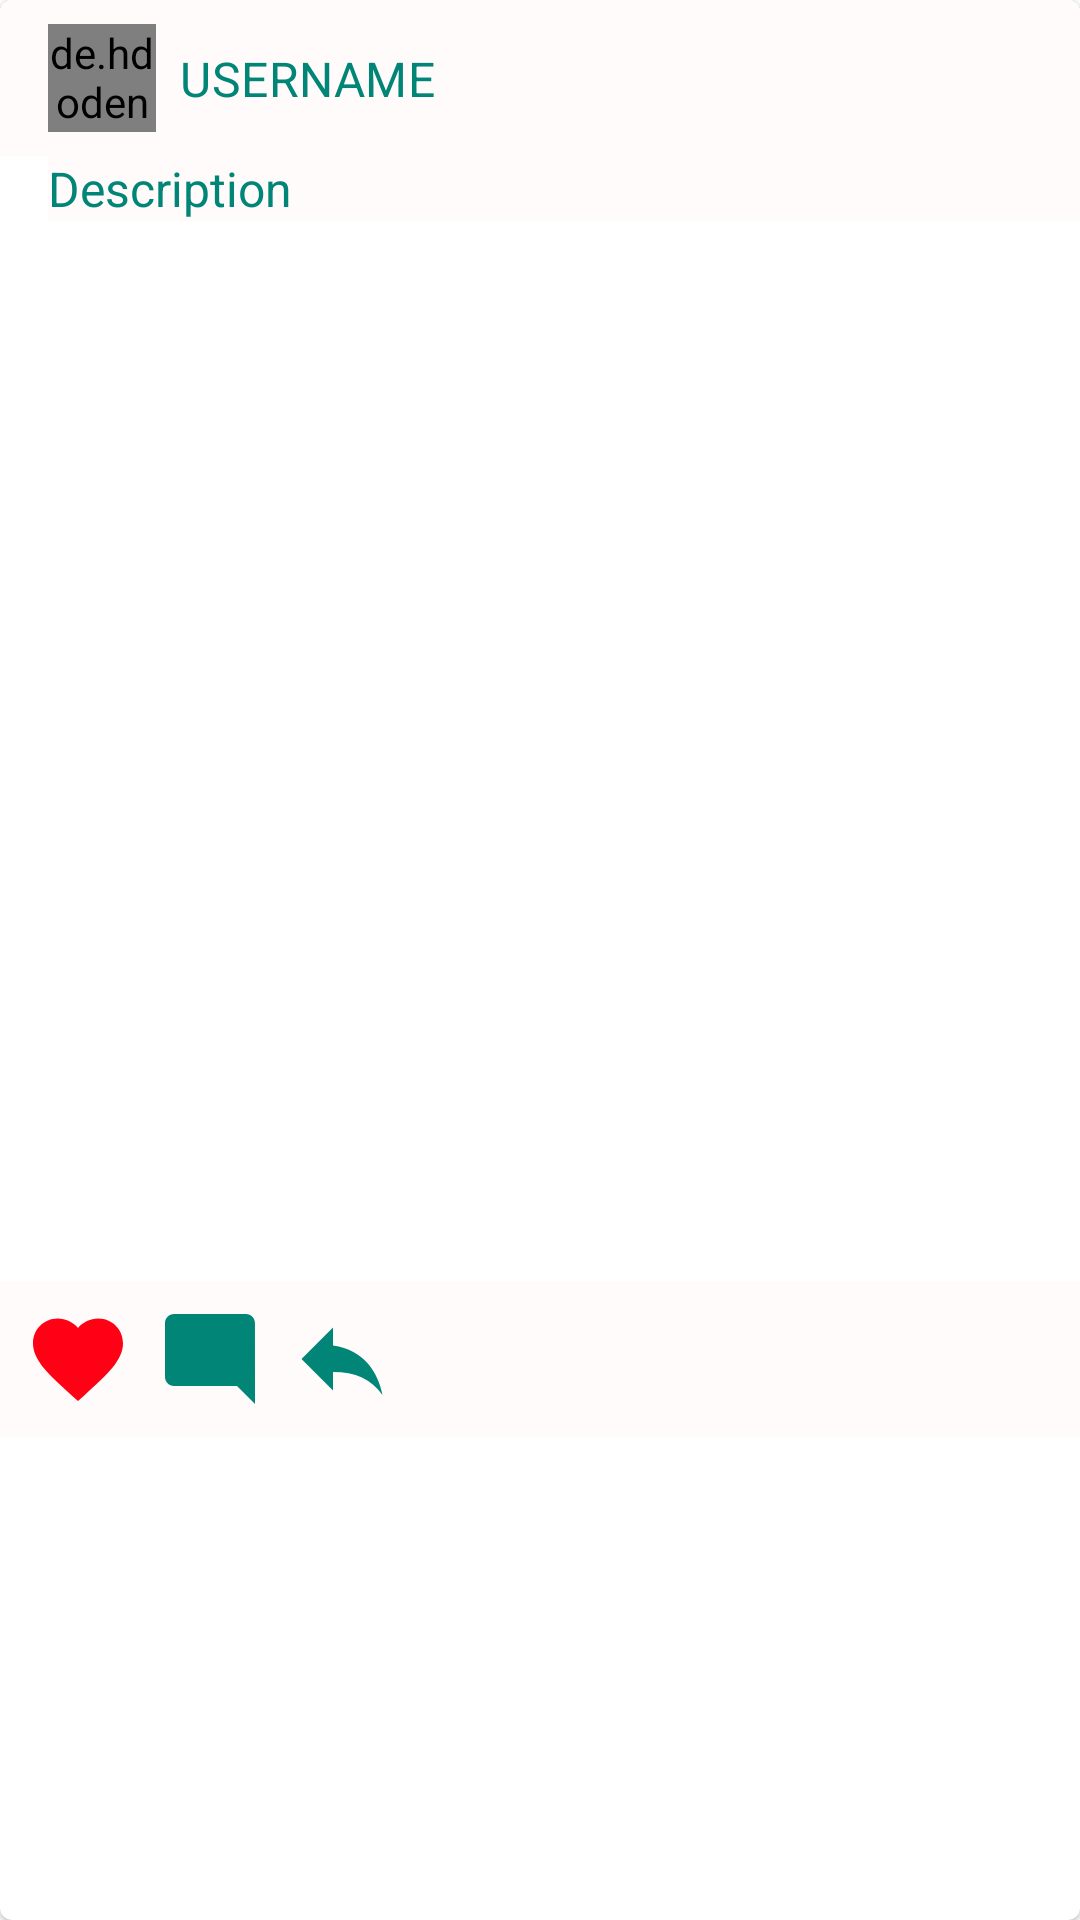

Write the Android layout XML for this screen, with the resource values it uses.
<!-- AndroidManifest.xml: application theme AppTheme -->
<!-- res/layout/feed_card.xml -->
<?xml version="1.0" encoding="utf-8"?>
<com.google.android.material.card.MaterialCardView xmlns:android="http://schemas.android.com/apk/res/android"
    xmlns:app="http://schemas.android.com/apk/res-auto"
    android:id="@+id/feed_card"
    style="@style/Widget.MaterialComponents.CardView"
    android:layout_width="match_parent"
    android:layout_height="wrap_content"
    android:clipToPadding="false"
    app:cardBackgroundColor="#FFFFFF">

    <androidx.constraintlayout.widget.ConstraintLayout
        android:layout_width="match_parent"
        android:layout_height="match_parent"
        android:layout_marginBottom="16dp"
        android:background="#FFFFFF"
        android:clipToPadding="false">

        <androidx.constraintlayout.widget.ConstraintLayout
            android:id="@+id/cl_user_info_card"
            android:layout_width="match_parent"
            android:layout_height="wrap_content"
            android:background="#FFFBFA"
            android:clipToPadding="false"
            app:layout_constraintBottom_toBottomOf="parent"
            app:layout_constraintEnd_toEndOf="parent"
            app:layout_constraintStart_toStartOf="parent"
            app:layout_constraintTop_toTopOf="parent"
            app:layout_constraintVertical_bias="0.0">

            <de.hdodenhof.circleimageview.CircleImageView
                android:id="@+id/iv_profile_image_card"
                android:layout_width="36dp"
                android:layout_height="36dp"
                android:layout_marginStart="16dp"
                android:layout_marginLeft="16dp"
                android:layout_marginTop="8dp"
                android:layout_marginBottom="8dp"
                android:src="@mipmap/ic_launcher"
                app:layout_constraintBottom_toBottomOf="parent"
                app:layout_constraintEnd_toEndOf="parent"
                app:layout_constraintHorizontal_bias="0.0"
                app:layout_constraintStart_toStartOf="parent"
                app:layout_constraintTop_toTopOf="parent" />

            <TextView
                android:id="@+id/tv_username_card"
                android:layout_width="wrap_content"
                android:layout_height="wrap_content"
                android:layout_marginStart="8dp"
                android:layout_marginLeft="8dp"
                android:layout_marginTop="8dp"
                android:layout_marginBottom="8dp"
                android:text="Username"
                android:textAppearance="@style/TextAppearance.Lynx.Username"
                app:layout_constraintBottom_toBottomOf="parent"
                app:layout_constraintEnd_toEndOf="parent"
                app:layout_constraintHorizontal_bias="0.0"
                app:layout_constraintStart_toEndOf="@+id/iv_profile_image_card"
                app:layout_constraintTop_toTopOf="parent" />

        </androidx.constraintlayout.widget.ConstraintLayout>

        <TextView
            android:id="@+id/tv_des_card"
            android:layout_width="match_parent"
            android:layout_height="wrap_content"
            android:layout_marginStart="16dp"
            android:layout_marginLeft="16dp"
            android:background="#FFFBFA"
            android:text="Description"
            android:textAppearance="@style/TextAppearance.Lynx.Description"
            app:layout_constraintBottom_toBottomOf="parent"
            app:layout_constraintEnd_toEndOf="parent"
            app:layout_constraintStart_toStartOf="parent"
            app:layout_constraintTop_toBottomOf="@+id/cl_user_info_card"
            app:layout_constraintVertical_bias="0.0" />

        <androidx.appcompat.widget.AppCompatImageView
            android:id="@+id/iv_user_image_card"
            android:layout_width="0dp"
            android:layout_height="200dp"
            android:layout_marginTop="8dp"
            android:scaleType="centerCrop"
            android:src="@drawable/back"
            app:layout_constraintBottom_toBottomOf="parent"
            app:layout_constraintEnd_toEndOf="parent"
            app:layout_constraintStart_toStartOf="parent"
            app:layout_constraintTop_toBottomOf="@+id/tv_des_card"
            app:layout_constraintVertical_bias="0.0" />

        <androidx.constraintlayout.widget.ConstraintLayout
            android:layout_width="match_parent"
            android:layout_height="wrap_content"
            android:background="#FFFBFA"
            android:clipToPadding="false"
            app:layout_constraintBottom_toBottomOf="parent"
            app:layout_constraintEnd_toEndOf="parent"
            app:layout_constraintStart_toStartOf="parent"
            app:layout_constraintTop_toBottomOf="@+id/iv_user_image_card">

            <androidx.appcompat.widget.AppCompatImageView
                android:id="@+id/appCompatImageView"
                android:layout_width="36dp"
                android:layout_height="36dp"
                android:layout_marginStart="8dp"
                android:layout_marginLeft="8dp"
                android:layout_marginTop="8dp"
                android:layout_marginBottom="8dp"
                android:backgroundTint="@color/colorPrimary"
                android:src="@drawable/ic_favorite_black_24dp"
                app:layout_constraintBottom_toBottomOf="parent"
                app:layout_constraintEnd_toEndOf="parent"
                app:layout_constraintHorizontal_bias="0.0"
                app:layout_constraintStart_toStartOf="parent"
                app:layout_constraintTop_toTopOf="parent" />

            <androidx.appcompat.widget.AppCompatImageView
                android:id="@+id/appCompatImageView2"
                android:layout_width="36dp"
                android:layout_height="36dp"
                android:layout_marginStart="8dp"
                android:layout_marginLeft="8dp"
                android:layout_marginTop="8dp"
                android:layout_marginBottom="8dp"
                android:src="@drawable/ic_mode_comment_black_24dp"
                app:layout_constraintBottom_toBottomOf="parent"
                app:layout_constraintEnd_toEndOf="parent"
                app:layout_constraintHorizontal_bias="0.0"
                app:layout_constraintStart_toEndOf="@+id/appCompatImageView"
                app:layout_constraintTop_toTopOf="parent"
                app:layout_constraintVertical_bias="0.0" />

            <androidx.appcompat.widget.AppCompatImageView
                android:layout_width="36dp"
                android:layout_height="36dp"
                android:layout_marginStart="8dp"
                android:layout_marginLeft="8dp"
                android:layout_marginTop="8dp"
                android:layout_marginBottom="8dp"
                android:src="@drawable/ic_reply_black_24dp"
                app:layout_constraintBottom_toBottomOf="parent"
                app:layout_constraintEnd_toEndOf="parent"
                app:layout_constraintHorizontal_bias="0.0"
                app:layout_constraintStart_toEndOf="@+id/appCompatImageView2"
                app:layout_constraintTop_toTopOf="parent"
                app:layout_constraintVertical_bias="0.0" />

        </androidx.constraintlayout.widget.ConstraintLayout>

    </androidx.constraintlayout.widget.ConstraintLayout>

</com.google.android.material.card.MaterialCardView>
<!-- resources referenced by this layout -->
<resources>
  <color name="colorPrimary">#008577</color>
  <!-- drawable ic_favorite_black_24dp (drawable) -->
  <vector android:height="24dp" android:tint="#FF0014"
      android:viewportHeight="24.0" android:viewportWidth="24.0"
      android:width="24dp" xmlns:android="http://schemas.android.com/apk/res/android">
      <path android:fillColor="#FF000000" android:pathData="M12,21.35l-1.45,-1.32C5.4,15.36 2,12.28 2,8.5 2,5.42 4.42,3 7.5,3c1.74,0 3.41,0.81 4.5,2.09C13.09,3.81 14.76,3 16.5,3 19.58,3 22,5.42 22,8.5c0,3.78 -3.4,6.86 -8.55,11.54L12,21.35z"/>
  </vector>
  <!-- drawable ic_mode_comment_black_24dp (drawable) -->
  <vector android:height="24dp" android:tint="#008577"
      android:viewportHeight="24.0" android:viewportWidth="24.0"
      android:width="24dp" xmlns:android="http://schemas.android.com/apk/res/android">
      <path android:fillColor="#FF000000" android:pathData="M21.99,4c0,-1.1 -0.89,-2 -1.99,-2H4c-1.1,0 -2,0.9 -2,2v12c0,1.1 0.9,2 2,2h14l4,4 -0.01,-18z"/>
  </vector>
  <!-- drawable ic_reply_black_24dp (drawable) -->
  <vector android:height="24dp" android:tint="#008577"
      android:viewportHeight="24.0" android:viewportWidth="24.0"
      android:width="24dp" xmlns:android="http://schemas.android.com/apk/res/android">
      <path android:fillColor="#FF000000" android:pathData="M10,9V5l-7,7 7,7v-4.1c5,0 8.5,1.6 11,5.1 -1,-5 -4,-10 -11,-11z"/>
  </vector>
  <style name="TextAppearance.Lynx.Description" parent="Base.TextAppearance.AppCompat.Subhead">
          <item name="textAllCaps">false</item>
          <item name="android:textColor">@color/colorPrimary</item>
      </style>
  <style name="TextAppearance.Lynx.Username" parent="TextAppearance.MaterialComponents.Subtitle1">
          <item name="textAllCaps">true</item>
          <item name="android:textColor">@color/colorPrimary</item>
      </style>
  <style name="AppTheme" parent="Theme.MaterialComponents.Light.NoActionBar">
          
          <item name="windowActionModeOverlay">true</item>
          <item name="colorPrimary">@color/colorPrimary</item>
          <item name="colorPrimaryDark">@color/colorPrimaryDark</item>
          <item name="colorAccent">@color/colorAccent</item>
      </style>
  <color name="colorPrimaryDark">#00574B</color>
  <color name="colorAccent">#610505</color>
</resources>
